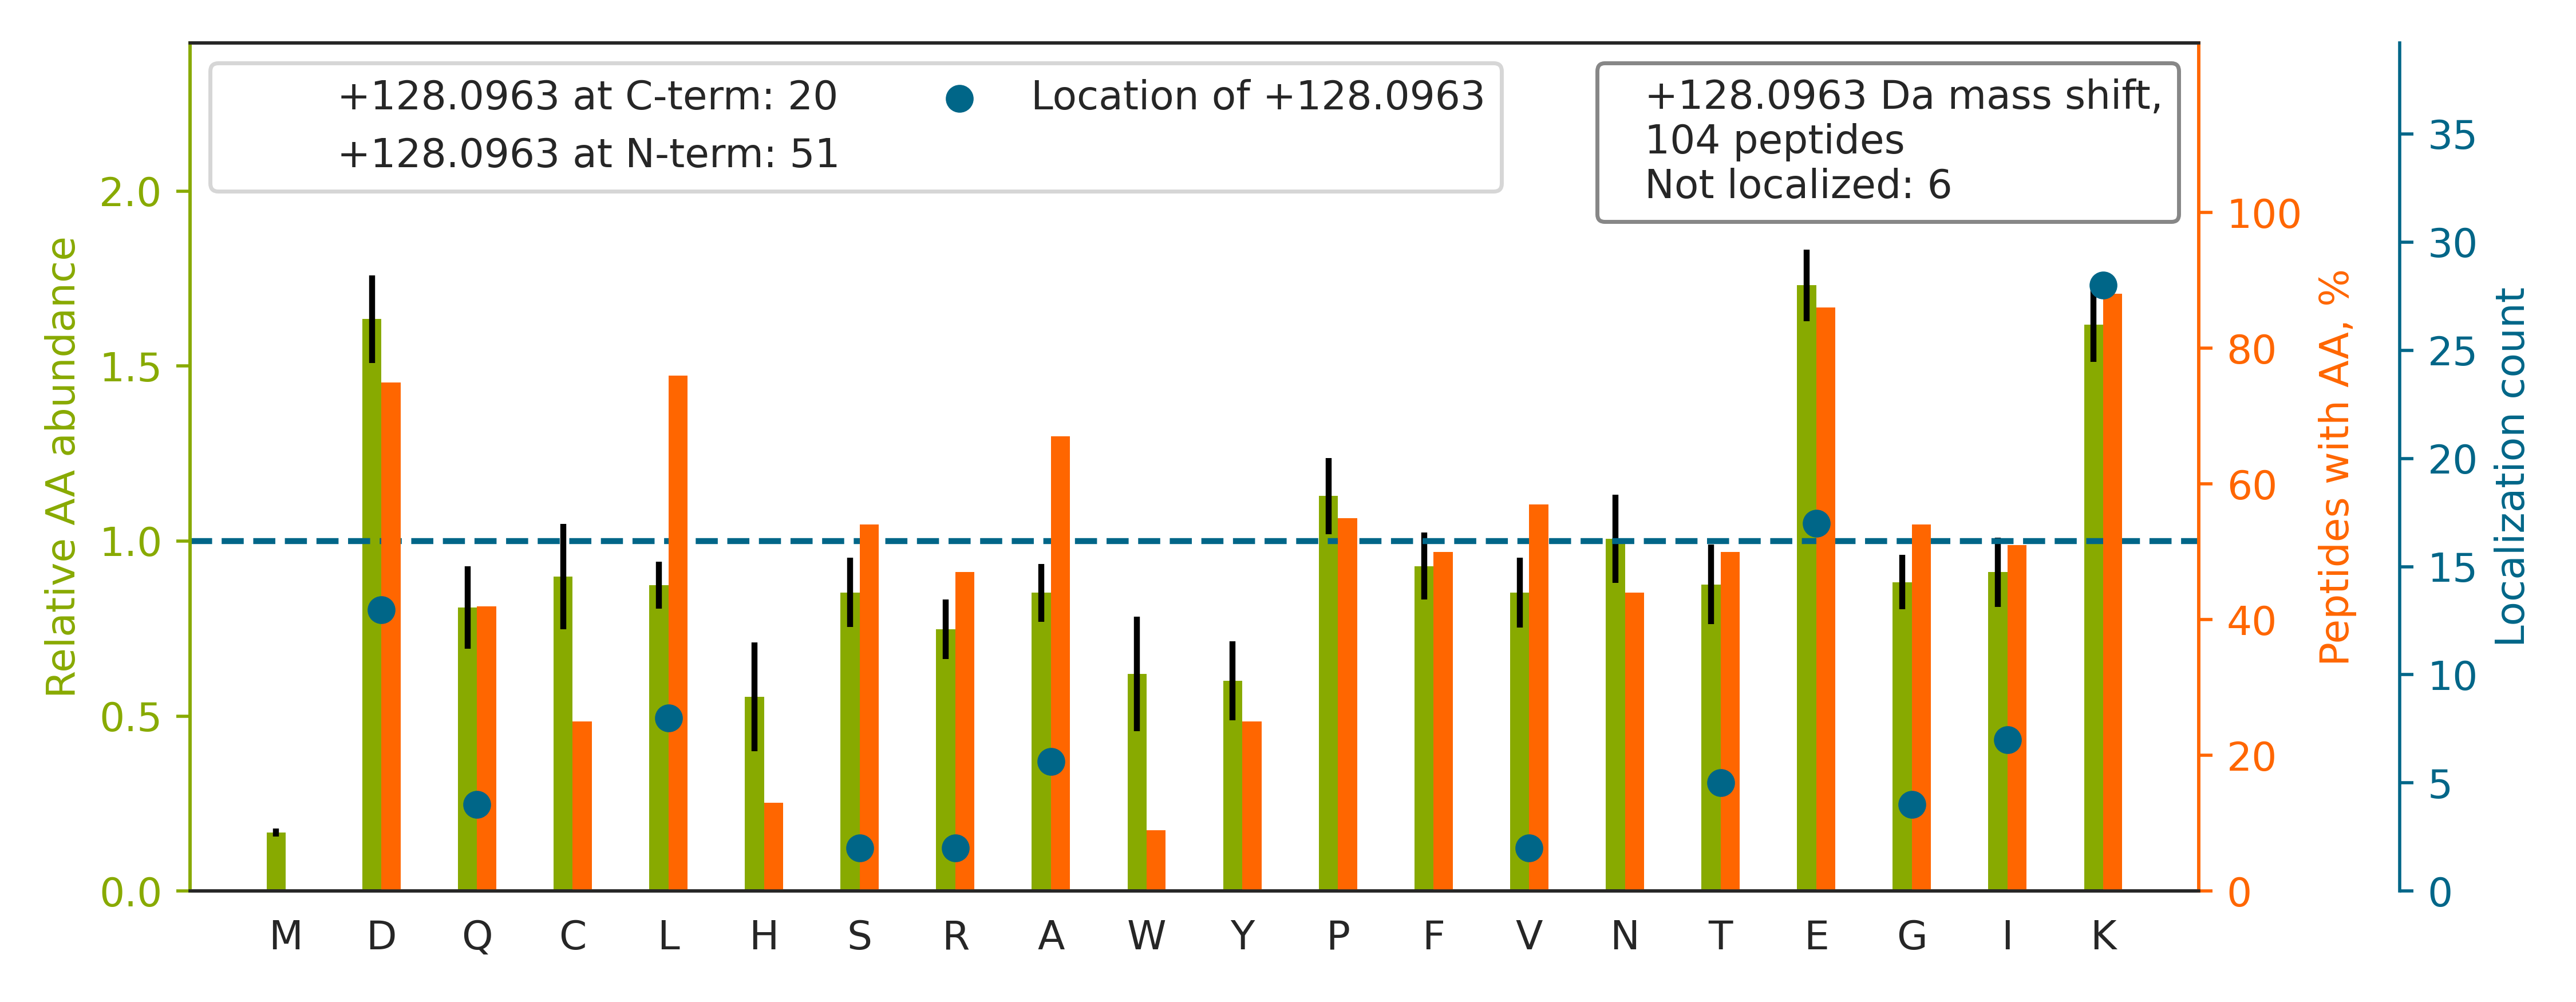

The file beside this chart, header and first rows:
top isoform	localization score	spectrum
S[+128]PIFGPEEVNSVEGNSVSITCYYPPTSVNR	0.3271	01CPTAC_COprospective_W_VU_20150901_01CO…
TFPTVNPSTGE[+128]VICQVAEGDKEDVDK	1	01CPTAC_COprospective_W_VU_20150901_01CO…
KYPTD[+128]GSEIVLLTDGEDNTISGCFNEVK	0.9956	01CPTAC_COprospective_W_VU_20150901_01CO…
G[+128]VNLPGAAVDLPAVSEKDIQDLK	0.9951	01CPTAC_COprospective_W_VU_20150901_01CO…
Q[+128]TIDNSQGAYQEAFDISKK	0.9963	01CPTAC_COprospective_W_VU_20150901_01CO…
Q[+128]ADLEKEELAEELASSLSGR	0.1374	01CPTAC_COprospective_W_VU_20150901_01CO…
G[+128]GPGSAVSPYPTFNPSSDVAALHK	1	01CPTAC_COprospective_W_VU_20150901_01CO…
TKIDCDNLE[+128]QYFIQQGGGPDK	0.927	01CPTAC_COprospective_W_VU_20150901_01CO…
S[+128]TYSPLPDDYNCNVELALTSDGR	0.9939	01CPTAC_COprospective_W_VU_20150901_01CO…
LGNNCVFAPAD[+128]VTSEKDVQTALALAK	1	01CPTAC_COprospective_W_VU_20150901_01CO…
G[+128]DSGGPLLCNNVAHGIVSYGK	0.9033	01CPTAC_COprospective_W_VU_20150901_01CO…
I[+128]SELDAFLKEPALNEANLSNLK	0.008225	01CPTAC_COprospective_W_VU_20150901_01CO…
Q[+128]PPVSPGTALVGSQKEPSEVPTPK	1	01CPTAC_COprospective_W_VU_20150901_01CO…
TDLEKDIISDTSGD[+128]FR	1	01CPTAC_COprospective_W_VU_20150901_01CO…
K[+128]GEPGPPDADGPLYLPYK	0.9106	01CPTAC_COprospective_W_VU_20150901_01CO…
A[+128]GTQIENIEEDFRDGLK	0.9989	01CPTAC_COprospective_W_VU_20150901_01CO…
AQD[+128]EGLLSDVVPFKVPGK	0.9239	01CPTAC_COprospective_W_VU_20150901_01CO…
K[+128]LEAQVQELQSK	0.9939	01CPTAC_COprospective_W_VU_20150901_01CO…
EIAD[+128]YLAAGKDER	1	01CPTAC_COprospective_W_VU_20150901_01CO…
IGFEEKDIAANEE[+128]NR	0.7966	01CPTAC_COprospective_W_VU_20150901_01CO…
K[+128]VEAQLQELQVK	1	01CPTAC_COprospective_W_VU_20150901_01CO…
KAVLFCLSEDK[+128]	0.879	01CPTAC_COprospective_W_VU_20150901_01CO…
I[+128]LDSVGIEADDDRLNK	0.9965	01CPTAC_COprospective_W_VU_20150901_01CO…
I[+128]KDPDASKPEDWDER	0.7574	01CPTAC_COprospective_W_VU_20150901_01CO…
RLEAELAAHEPAIQGVLDTGK[+128]	0.9023	01CPTAC_COprospective_W_VU_20150901_01CO…
TVTAMD[+128]VVYALKR	0.9999	01CPTAC_COprospective_W_VU_20150901_01CO…
A[+128]IVICPTDEDLKDR	1	01CPTAC_COprospective_W_VU_20150901_01CO…
TPVKE[+128]PNSENVDISSGGGVTGWK	0.8769	01CPTAC_COprospective_W_VU_20150901_01CO…
K[+128]DQVTAQEIFQDNHEDGPTAK	0.8441	01CPTAC_COprospective_W_VU_20150901_01CO…
LEEVVQILGDKFPCTLVAQK		01CPTAC_COprospective_W_VU_20150901_01CO…
VLGAFSDGLAHLDNLK[+128]	0.936	01CPTAC_COprospective_W_VU_20150901_01CO…
KVVVVVPNEED[+128]WK	0.02124	01CPTAC_COprospective_W_VU_20150901_01CO…
K[+128]NPEPWETVDPTVPQK	0.9938	01CPTAC_COprospective_W_VU_20150901_01CO…
SIQEIQELDKDDE[+128]SLR	0.9396	01CPTAC_COprospective_W_VU_20150901_01CO…
KLEEEGEQFVK[+128]	0.9911	01CPTAC_COprospective_W_VU_20150901_01CO…
A[+128]SGNYATVISHNPETK	1	01CPTAC_COprospective_W_VU_20150901_01CO…
R[+128]EDCSPADKPYIDEAR	0.009533	01CPTAC_COprospective_W_VU_20150901_01CO…
IPNPDFFEDLE[+128]PFR	0.9977	01CPTAC_COprospective_W_VU_20150901_01CO…
I[+128]ADDKYNDTFWK	0.9986	01CPTAC_COprospective_W_VU_20150901_01CO…
G[+128]EKDIPGLTDTTVPR	0.9932	01CPTAC_COprospective_W_VU_20150901_01CO…
KEPAVLELEGK[+128]	0.006403	01CPTAC_COprospective_W_VU_20150901_01CO…
R[+128]DPPSEPSPLEAEFQR	0.002459	01CPTAC_COprospective_W_VU_20150901_01CO…
V[+128]CGDSDKGFVVINQK	0.9986	01CPTAC_COprospective_W_VU_20150901_01CO…
T[+128]THFVEGGDAGNREDQINR	1	01CPTAC_COprospective_W_VU_20150901_01CO…
L[+128]GGSLADSYLDEGFLLDKK	0.9924	01CPTAC_COprospective_W_VU_20150901_01CO…
E[+128]PAVLELEGK	1	01CPTAC_COprospective_W_VU_20150901_01CO…
CLELFSELAEDKENYK[+128]	0.9296	01CPTAC_COprospective_W_VU_20150901_01CO…
TKAEQFYCGDTE[+128]GK	0.1277	01CPTAC_COprospective_W_VU_20150901_01CO…
A[+128]GTQIENIDEDFRDGLK	1	01CPTAC_COprospective_W_VU_20150901_01CO…
YQKEEFCGLLSSPTGPLSSCHK		01CPTAC_COprospective_W_VU_20150901_01CO…
KTLLSNLEEAK[+128]	0.9134	01CPTAC_COprospective_W_VU_20150901_01CO…
V[+128]VGDVAYDEAKER	0.9997	01CPTAC_COprospective_W_VU_20150901_01CO…
ATQQAEQLSNELATE[+128]R	0.9251	01CPTAC_COprospective_W_VU_20150901_01CO…
L[+128]PSVEGLHAIVVSDRDGVPVIK	0.9849	01CPTAC_COprospective_W_VU_20150901_01CO…
A[+128]VLFCLSEDKK	1	01CPTAC_COprospective_W_VU_20150901_01CO…
SGFEPASLKEEVGEEAIVELVENGK[+128]	0.8994	01CPTAC_COprospective_W_VU_20150901_01CO…
GFSLLATEDKEALK[+128]	0.9946	01CPTAC_COprospective_W_VU_20150901_01CO…
GFCFITFKEEEPVK[+128]	0.9984	01CPTAC_COprospective_W_VU_20150901_01CO…
I[+128]EEIKDFLLTAR	0.8379	01CPTAC_COprospective_W_VU_20150901_01CO…
L[+128]EGDLKDLELQADSAIK	0.9255	01CPTAC_COprospective_W_VU_20150901_01CO…
... 44 more rows
